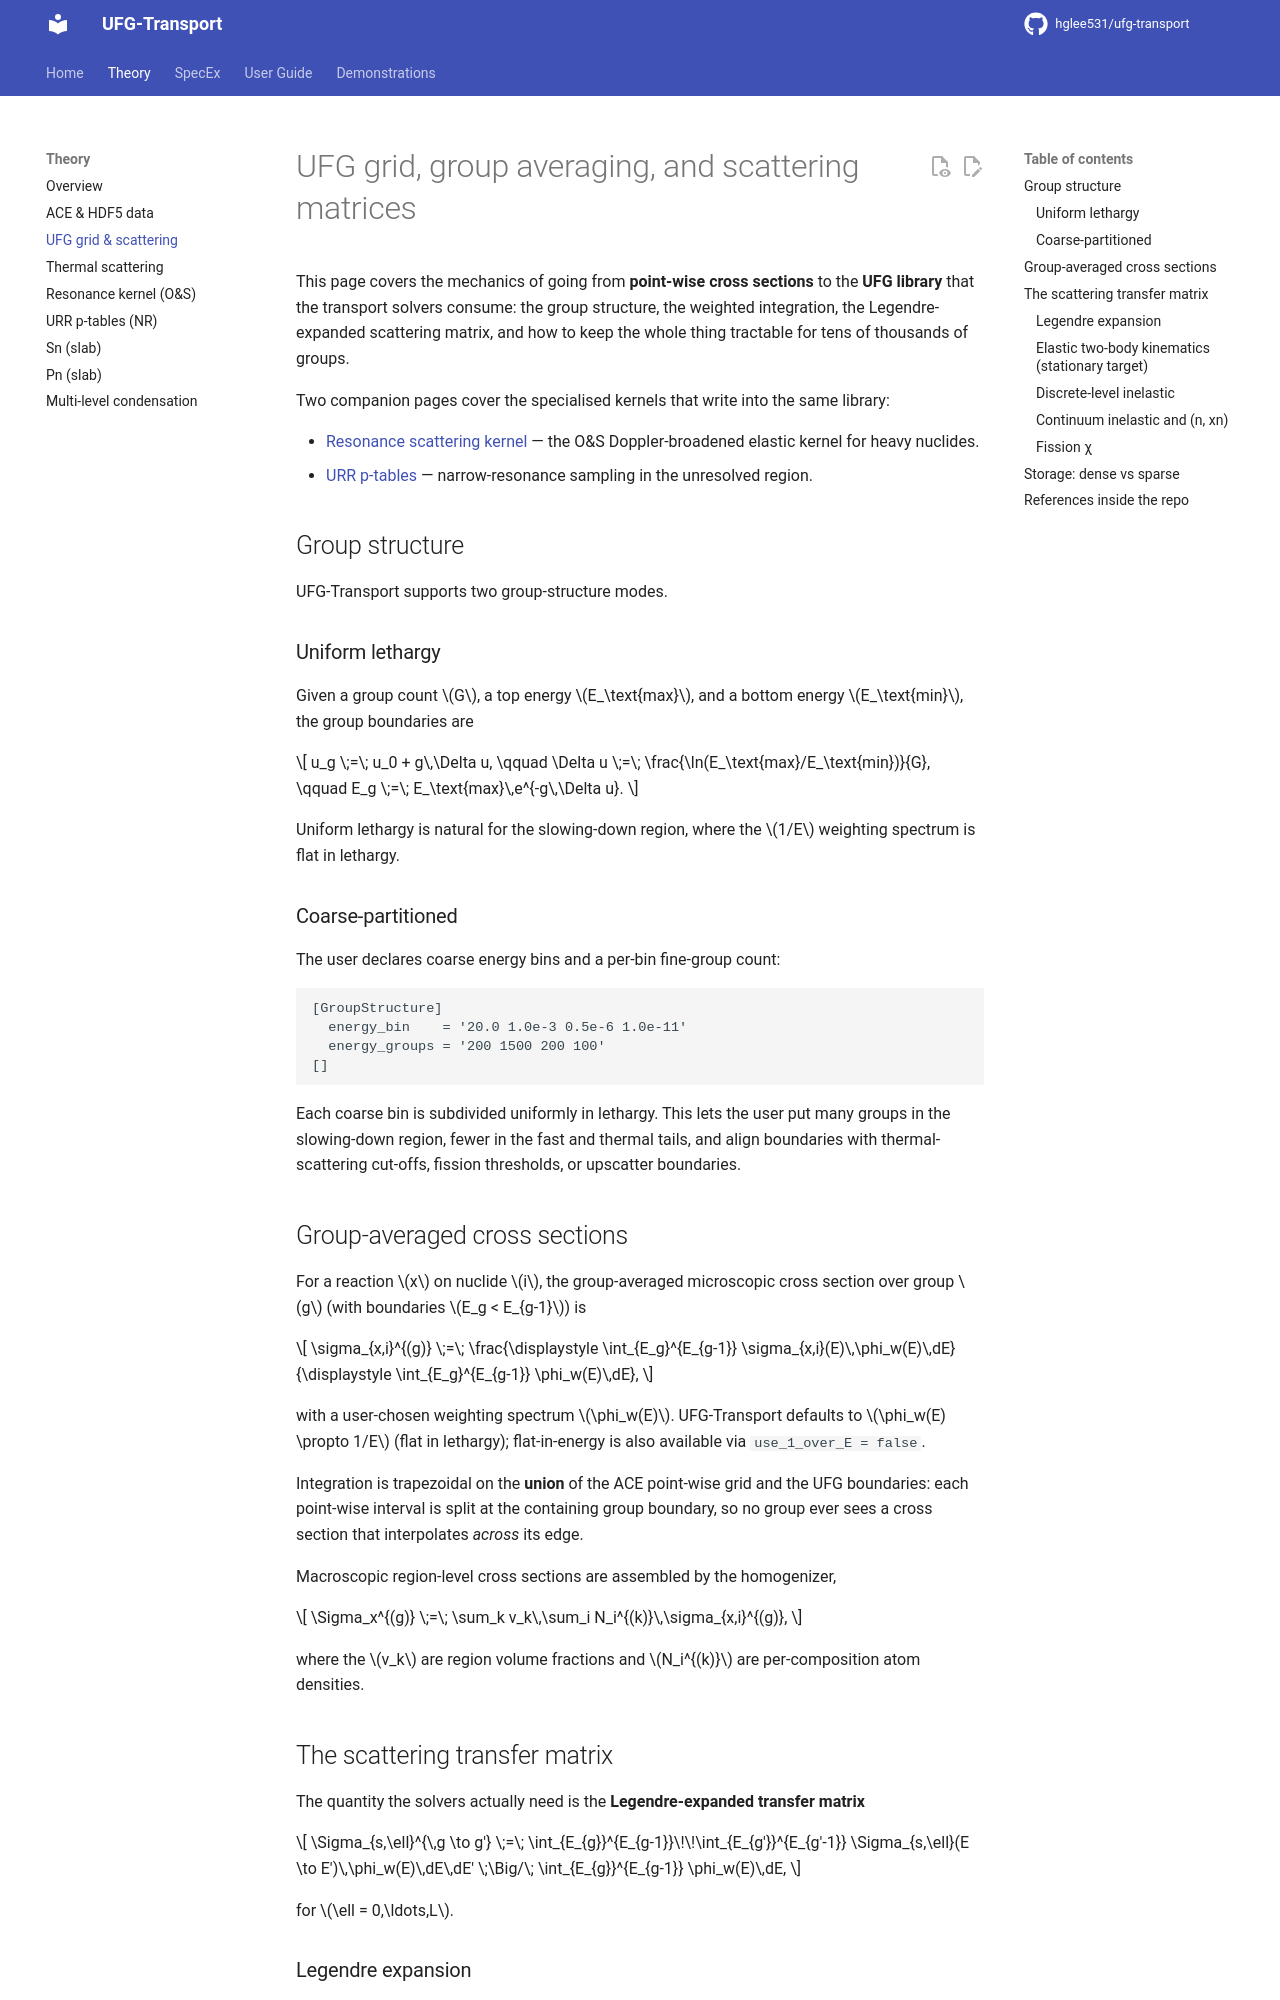

repository: hglee531/ufg-transport-docs · page: theory/ufg_grid/index.html · generator: mkdocs

# UFG grid, group averaging, and scattering matrices

This page covers the mechanics of going from **point-wise cross sections** to
the **UFG library** that the transport solvers consume: the group structure,
the weighted integration, the Legendre-expanded scattering matrix, and how to
keep the whole thing tractable for tens of thousands of groups.

Two companion pages cover the specialised kernels that write into the same
library:

- [Resonance scattering kernel](resonance_kernel.md) — the O&S Doppler-broadened
  elastic kernel for heavy nuclides.
- [URR p-tables](urr_ptable.md) — narrow-resonance sampling in the unresolved
  region.

## Group structure

UFG-Transport supports two group-structure modes.

### Uniform lethargy

Given a group count $G$, a top energy $E_\text{max}$, and a bottom energy
$E_\text{min}$, the group boundaries are

$$
u_g \;=\; u_0 + g\,\Delta u, \qquad
\Delta u \;=\; \frac{\ln(E_\text{max}/E_\text{min})}{G}, \qquad
E_g \;=\; E_\text{max}\,e^{-g\,\Delta u}.
$$

Uniform lethargy is natural for the slowing-down region, where the $1/E$
weighting spectrum is flat in lethargy.

### Coarse-partitioned

The user declares coarse energy bins and a per-bin fine-group count:

```text
[GroupStructure]
  energy_bin    = '20.0 1.0e-3 0.5e-6 1.0e-11'
  energy_groups = '200 1500 200 100'
[]
```

Each coarse bin is subdivided uniformly in lethargy. This lets the user put
many groups in the slowing-down region, fewer in the fast and thermal tails,
and align boundaries with thermal-scattering cut-offs, fission thresholds, or
upscatter boundaries.

## Group-averaged cross sections

For a reaction $x$ on nuclide $i$, the group-averaged microscopic cross section
over group $g$ (with boundaries $E_g < E_{g-1}$) is

$$
\sigma_{x,i}^{(g)}
\;=\;
\frac{\displaystyle \int_{E_g}^{E_{g-1}} \sigma_{x,i}(E)\,\phi_w(E)\,dE}
     {\displaystyle \int_{E_g}^{E_{g-1}} \phi_w(E)\,dE},
$$

with a user-chosen weighting spectrum $\phi_w(E)$. UFG-Transport defaults to
$\phi_w(E) \propto 1/E$ (flat in lethargy); flat-in-energy is also available
via `use_1_over_E = false`.

Integration is trapezoidal on the **union** of the ACE point-wise grid and the
UFG boundaries: each point-wise interval is split at the containing group
boundary, so no group ever sees a cross section that interpolates *across* its
edge.

Macroscopic region-level cross sections are assembled by the homogenizer,

$$
\Sigma_x^{(g)} \;=\; \sum_k v_k\,\sum_i N_i^{(k)}\,\sigma_{x,i}^{(g)},
$$

where the $v_k$ are region volume fractions and $N_i^{(k)}$ are per-composition
atom densities.

## The scattering transfer matrix

The quantity the solvers actually need is the **Legendre-expanded transfer
matrix**

$$
\Sigma_{s,\ell}^{\,g \to g'} \;=\; \int_{E_{g}}^{E_{g-1}}\!\!\int_{E_{g'}}^{E_{g'-1}}
  \Sigma_{s,\ell}(E \to E')\,\phi_w(E)\,dE\,dE' \;\Big/\;
  \int_{E_{g}}^{E_{g-1}} \phi_w(E)\,dE,
$$

for $\ell = 0,\ldots,L$.
